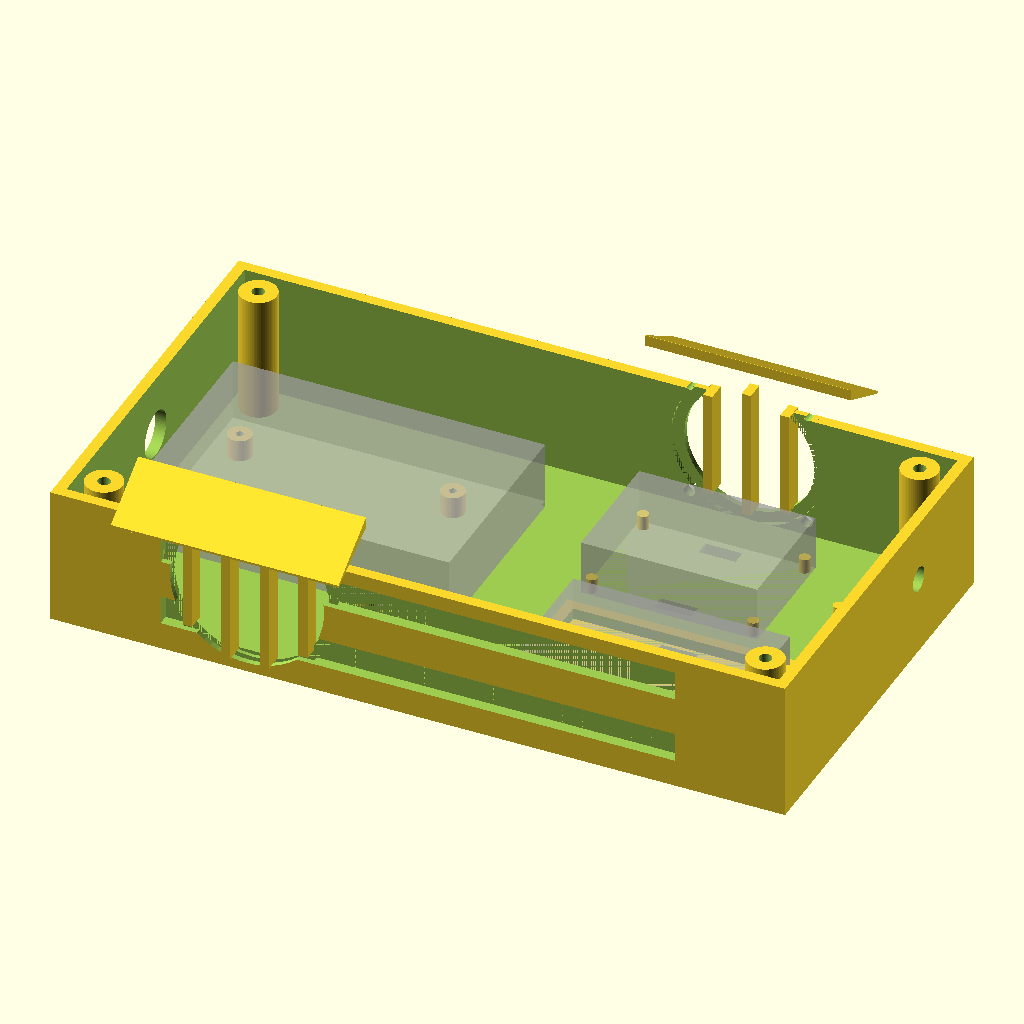
Cell 1 — every parameter at its default value.
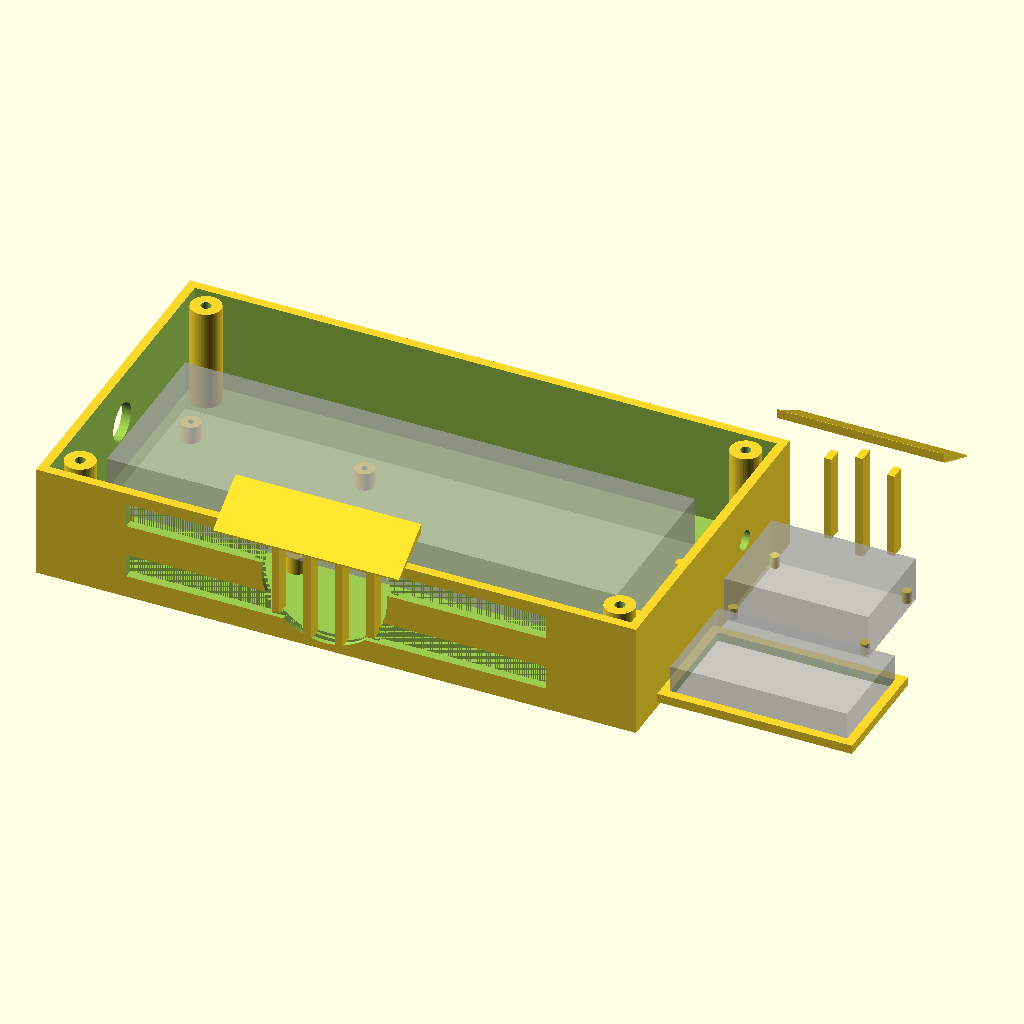
Cell 2: the same model with pi_board_l = 170.
The same orthographic view direction (rotation 55°, 0°, 25°; colour scheme Cornfield) for every cell, with the view re-fitted per cell, so scale and position can differ between cells.
Source of the model, cad/outdoor_enclosure.scad:
// ---------------------------------------------------------------------------
// Outdoor enclosure for a Raspberry Pi + Meshnology Wio Tracker L1 (SX1262
// LoRa / nRF52840) -- a real-world LoRa range/propagation test node.
//
// Why this exists: every satlab LoRa test to date (docs/crosslink-setup.md,
// Phase 1/2) has been indoor bench range -- both Wio Tracker units a few
// feet apart on the same desk. This part gets one node outside and
// weatherproofed, for actual free-space-path-loss range testing per the
// iteration 2 radio plan (CLAUDE.md "Iteration 2 -- Radio"). It is a NEW
// physical build -- no prior enclosure exists in this repo, and there is no
// `cad/` directory on develop before this branch.
//
// CAD heritage / style: this borrows the parametric-vars-in-mm,
// measured-vs-assumed-labeling, render_part-switch, fast-test-coupon-before-
// full-print house style of cad/pivot_frame.scad on the unmerged
// feature/reaction-wheel-cad branch (see docs/reaction-wheel.md there). It
// is otherwise an unrelated part for an unrelated subsystem -- nothing here
// depends on that branch and it was not merged to produce this file.
//
// ---------------------------------------------------------------------------
// WHAT'S A REAL MEASUREMENT VS. AN ASSUMPTION -- READ BEFORE PRINTING
// ---------------------------------------------------------------------------
//
// MEASURED (cited public spec, not calipered off a physical unit -- this
// project has been burned before trusting published specs over calipers,
// see the reaction-wheel motor-holder note in docs/reaction-wheel.md, so
// treat "measured" here as weaker than "calipered"):
//   - Raspberry Pi 4B board outline 85 x 56mm, mounting holes on a 58 x 49mm
//     rectangle inset 3.5mm from two adjacent edges, 2.7mm hole dia for
//     M2.5 screws (Raspberry Pi official mechanical drawings). This exact
//     board outline and hole pattern is shared by the 3B, 3B+, 4B, and 5 --
//     so pi_board_l/w/pi_hole_* do NOT need to change to swap Pi models.
//     What DOES vary by model and is NOT modeled here: the USB/Ethernet/
//     power port stack-up on one short edge (position and height differ a
//     little by model/revision) -- this design leaves that whole edge open
//     to the interior rather than cutting model-specific port windows, see
//     docs/outdoor-enclosure.md open questions.
//   - Wio Tracker L1 bare PCB footprint ~48 x 34mm -- converged across
//     several reseller/marketplace listings (Botland, aggregated search
//     results), NOT an official Seeed mechanical drawing. The Seeed wiki
//     product page has no dimensions section as of this writing and the
//     DigiKey datasheet PDF is scanned/image-only, not machine-readable.
//     Treat as a rough number, not a tight-tolerance one.
//   - Antenna handling -- CONFIRMED (Meshnology product page, box-contents
//     list, meshnology.com): the Meshnology-sold Wio Tracker L1 kit ships
//     with a separate whip LoRa antenna wired through an included
//     "RF Cable (RP-SMA to IPEX)" pigtail, plus a separate GPS antenna.
//     This means the LoRa antenna is EXTERNAL by product design, not a PCB
//     trace antenna meant to radiate through a sealed case -- so this
//     enclosure passes the antenna OUT through the wall via the pigtail's
//     own RP-SMA bulkhead end (antenna_passthrough() below), it does not
//     rely on RF transparency through the printed shell. GPS antenna
//     handling is a separate, unresolved question -- see doc.
//
// ASSUMED -- CONFIRM BEFORE THE FIRST FULL PRINT:
//   - Exact Pi model. satlab's existing fleet Pi is a Pi 3 Model B
//     (docs/hardware.md, CLAUDE.md hardware inventory), but this is a NEW
//     node and no specific unit has been assigned to it yet. Defaulted to
//     Pi 4B dims as "most likely spare unit" per the task brief that
//     started this design, NOT because a Pi 4B has been confirmed on hand
//     for this build.
//   - Wio Tracker board+OLED stack height (wio_stack_h) -- no unit
//     calipered, this is a guess with slack, not a snug fit.
//   - 3000mAh LiPo pouch battery footprint (batt_pocket_*). CLAUDE.md and
//     docs/reaction-wheel.md both confirm a 3000mAh Meshnology LiPoly
//     exists on hand and is earmarked for this radio, but no physical
//     dimensions were found or measured anywhere in this repo. Sized
//     generously with slack (batt_pocket_slack), deliberately NOT a
//     press-fit pocket, because the size itself is a guess.
//   - Self-tapping M2.5 pilot hole for the Pi standoffs (pi_pilot_d) and
//     the M3 heat-set insert pilot for the corner bosses (corner_insert_d)
//     -- neither bench-validated on ASA/PETG on this printer. Test-print
//     the standoff/boss coupon (render_part = "boss_test") before
//     committing to the full base.
//   - sma_hole_d / gland_hole_d print margins (see those variables below)
//     -- verify with render_part = "gland_sma_test" before the full print.
//
// ---------------------------------------------------------------------------
// PRINTER / MATERIAL NOTES
// ---------------------------------------------------------------------------
// Printer: Creality K2 Pro Combo (multi-material). The reaction-wheel build
// (docs/reaction-wheel.md) found this printer needs wall/infill speeds well
// below slicer defaults (outer wall ~25-30mm/s, inner wall ~35-40mm/s,
// infill ~50-60mm/s, 4-5 slow first layers) to avoid F00528 flow-limit
// faults, and separately measured a press-fit 608ZZ bearing pocket printing
// ~0.21mm smaller than its designed diameter (21.85mm designed -> 21.64mm
// actual on the first attempt). That 0.21mm number came from ONE small
// precision press-fit bore on a much smaller, different part -- it is a
// starting point for "this printer's holes tend to print tight," NOT an
// assumed 1:1 transfer to this part. This enclosure has no press-fit holes
// (Pi/corner holes are self-tap pilots, not press fits; the gland and SMA
// holes are loose panel clearance holes with a nut/gland body doing the
// clamping, not the print tolerance) so the risk is lower, but every
// close-fit hole below is called out to verify with a test coupon rather
// than trusted blind. See render_part = "boss_test" / "gland_sma_test".
//
// Material: ASA or PETG. NOT PLA. This part lives outdoors -- UV exposure
// (PLA embrittles and chalks within weeks to months outside) and closed
// black-box summer heat (PLA starts softening well under temperatures a
// sealed enclosure can reach in direct sun; ASA/PETG have meaningfully
// higher heat deflection) both rule PLA out. The reaction-wheel project's
// PLA choice (docs/reaction-wheel.md print notes) was for an INDOOR
// demonstrator with no UV/thermal exposure -- not a precedent that applies
// here. ASA is the better choice if available (best UV stability of the
// two, similar-ish behavior to ABS without ABS's warping); PETG is an
// acceptable fallback with easier bed adhesion, fine for a shorter test
// deployment.
// ---------------------------------------------------------------------------

/* [Raspberry Pi board -- default Pi 4B, CONFIRM ACTUAL UNIT BEFORE PRINTING] */
pi_board_l      = 85;    // MEASURED (RPi mech. drawing): shared by 3B/3B+/4B/5
pi_board_w      = 56;    // MEASURED
pi_hole_dx      = 58;    // MEASURED: hole spacing along length
pi_hole_dy      = 49;    // MEASURED: hole spacing along width
pi_hole_inset_x = 3.5;   // MEASURED: inset from two adjacent edges
pi_hole_inset_y = 3.5;
pi_hole_d       = 2.75;  // MEASURED board hole (2.7mm official) + 0.05mm clearance
pi_pilot_d      = 2.0;   // ASSUMED self-tap M2.5 pilot -- verify on boss_test coupon
pi_standoff_od  = 6.5;
pi_standoff_h   = 6;     // clears microSD card / underside components
pi_port_clear_h = 17;    // ASSUMED headroom for USB-C/HDMI/Ethernet stack (not cut as windows -- see doc)

/* [Wio Tracker L1 board -- ASSUMED, no official Seeed mechanical drawing found] */
wio_board_l = 48;   // ASSUMED (converged reseller listings, not calipered)
wio_board_w = 34;
wio_stack_h = 15;   // ASSUMED clearance for OLED + header/connector stack above the PCB

/* [Battery bay -- 3000mAh LiPo pouch, ASSUMED, no physical unit measured] */
batt_pocket_l     = 65;
batt_pocket_w     = 40;
batt_pocket_h     = 12;
batt_wall_h       = 3;   // low retaining wall height around the pocket (not a lid, strap does retention)

/* [Enclosure shell] */
wall_t      = 3;     // ASA/PETG outdoor wall thickness
floor_t     = 3.5;
base_wall_h = 38;    // interior clear height = base_wall_h - floor_t = 34.5mm
lid_t       = 3;
lid_skirt_h = 8;      // downturned lid lip that overlaps the base wall's outer face
lid_skirt_clear = 0.3; // per-side clearance so the skirt slides over the base wall (not press-fit)
lid_crown_h = 10;     // ASSUMED shallow rise at center, shed-water slope not tightly engineered -- gentle enough to print with no supports (small fraction of the 200x110 footprint)
ext_l = 200;
ext_w = 110;

/* [Corner fasteners -- base<->lid]
 * Fasteners enter from the BOTTOM of the base and thread UP into the lid,
 * not down through the lid's top face. Two reasons, both about keeping
 * every penetration off the rain-facing top surface: a top-entry screw
 * head is itself a water-entry point (the head-to-hole interface is very
 * hard to seal reliably over years outdoors), and the heat-set insert
 * pocket it screws into is a second one. Bottom entry puts both on the
 * enclosure's underside, which stays shadowed from direct rain regardless
 * of mount orientation (pole-mount grooves are on the back wall, not the
 * bottom -- see pole-mount section below). The insert itself still lives
 * in the LID (corner_bosses_lid() further down), just accessed from below
 * now instead of from above.
 *
 * Consequence worth knowing before ordering hardware: the screw now has to
 * span nearly the FULL enclosure height (base_wall_h, 38mm) plus reach
 * into the lid boss's insert, not just the old lid_t+lid_skirt_h (~11mm).
 * With corner_head_recess_h/corner_lid_boss_h/corner_insert_depth as set
 * below, that's roughly 28mm of engagement needed from the head -- use
 * M3 x 30mm socket-head cap screws (4x), not a generic short assortment
 * screw. */
corner_inset        = 10;
corner_boss_od       = 10;
corner_insert_d      = 4.0;  // ASSUMED M3 heat-set insert pilot -- verify on boss_test coupon
corner_insert_depth  = 6;
corner_clear_d        = 3.4; // M3 shaft clearance, base's through-bore + lid's boss test coupon
corner_head_d        = 6.5;  // ASSUMED M3 socket-head cap screw head clearance -- not calipered
corner_head_recess_h = 3.5;  // ASSUMED counterbore depth so the head sits flush/recessed in the base's underside, not protruding
corner_lid_boss_h    = lid_skirt_h + corner_insert_depth + 2; // reaches from the lid's underside down past the skirt, plus insert depth and margin

/* [Antenna passthrough -- LoRa, external by product design, see header] */
// Standard SMA/RP-SMA bulkhead panel hole is 6.35mm (1/4in) nominal; the
// pigtail's own bulkhead nut/washer does the clamping and sealing (with a
// dab of silicone sealant around the nut face), so this only needs to be a
// loose clearance hole -- +0.35mm over nominal as a margin against this
// printer's hole-shrink tendency (see printer note above). ASSUMED margin
// amount -- verify on the gland_sma_test coupon.
sma_hole_d     = 6.7;
antenna_wall_z = floor_t + 18; // roughly mid-height on the +X end wall

/* [DC power cable entry] */
// PG7 cable gland (clamping range ~3-6.5mm cable OD -- fits a typical
// USB-C or 5.5/2.1mm barrel-jack pigtail cable jacket) has a 12.5mm nominal
// panel hole. +0.2mm margin for the same print-tight-hole reason as above.
// ASSUMED margin -- verify on gland_sma_test coupon.
gland_hole_d = 12.7;
gland_wall_z = floor_t + 18; // -X end wall, near the Pi zone

/* [Drainage / desiccant] */
drain_hole_d     = 3;   // commonly-cited practical minimum for a gravity drain that resists surface-tension blocking
desiccant_pack_w = 14;  // small silica gel packet (1-5g class), retained loosely by 4 locating pins
desiccant_pack_l = 30;
desiccant_pin_d  = 3;
desiccant_pin_h  = 10;

/* [Ventilation -- ASSUMED small-fan spec, CONFIRM against the actual unit before printing]
 * User plans to run a small fan for active airflow. Fan side (+Y wall,
 * exhaust, positioned over the radio zone) gets a plain circular opening
 * sized to the fan's own air-opening plus its standard 4-hole mounting
 * pattern -- deliberately NOT behind a slotted grille, which would choke
 * a small fan's already-modest static pressure. Opposite side (-Y wall,
 * passive intake, positioned over the Pi zone for a straight through-flow
 * path -- same wall as the pole-mount grooves but a different Z band, see
 * vent_wall_z below) gets a same-style hooded opening, sized a bit larger
 * since it only needs adequate passive free area, not a fan-shaped hole.
 * Both get a simple wedge-shaped rain-hood (see fan_rain_hood() /
 * intake_rain_hood() below) -- self-supporting sloped underside so it
 * prints with no slicer supports, drip edge sheds water off the tip
 * instead of letting it run back toward the wall. */
fan_hole_d          = 36;   // ASSUMED generic 40mm-fan air-opening clearance -- confirm against the actual fan
fan_mount_spacing   = 32;   // ASSUMED standard 40mm-fan mounting-hole spacing
fan_mount_hole_d    = 3.4;  // M3 clearance
fan_wall_z          = floor_t + 20; // +Y wall, clear of both pole-mount groove bands on the opposite wall
// fan_x_center is derived from wio_origin_x, which isn't computed until the
// "Derived layout" section below -- see fan_x_center's assignment there,
// not here, so it doesn't silently evaluate against an undefined variable.

intake_hole_d = 42;  // a bit larger than the fan opening -- no fan-shape constraint on this side
intake_wall_z = floor_t + 20; // -Y wall, matches fan_wall_z for a straight through-flow path; clear of pole_groove bands (floor_t+8 and base_wall_h-8, each +-pole_groove_h/2)
// intake_x_center: same story, see "Derived layout" below.

hood_depth     = 16;  // how far the rain-hood shelf projects outward from the wall
hood_t         = 3;   // thickness at the wall-attached (thick) edge
hood_gap_above = 6;   // clearance between the vent opening's top edge and the hood's underside at the wall

/* [Pest exclusion -- birds/bats/wasps through the vent openings]
 * Two layers, matching how real outdoor vented equipment actually handles
 * this -- a single printed grille alone can't do both jobs at once. Printed
 * portcullis-style bars (pest_grille()) sit IN the vent opening: wide
 * enough gaps for the fan to breathe, narrow enough to physically block
 * birds/bats. They do NOT alone stop wasps -- a gap that size is nowhere
 * near fine enough. mesh_rebate_cut() cuts a shallow pocket on the
 * INTERIOR wall face around each opening sized for a cut disc of real
 * insect-screen mesh (fiberglass or aluminum window-screen stock,
 * user-sourced and glued in) -- the bars sit just outside it and give the
 * screen something rigid to rest against so it doesn't sag/tear under
 * wind or fan suction. Printing screen-tightness openings directly in
 * ASA/PETG was ruled out: at ~1-2mm FDM walls become fragile lace, not a
 * durable outdoor part. */
grille_bar_w        = 2.5; // ASSUMED bar width -- no structural calc against wind/impact load
grille_gap          = 8;   // ASSUMED gap between bars -- comfortably under common bird/bat vent-exclusion specs (~12-19mm max); does NOT by itself stop wasps, see mesh rebate above
mesh_rebate_extra_d = 6;   // rebate diameter = opening_d + this, so the screen disc overlaps the opening's edge all the way around
mesh_rebate_depth   = 1.5; // shallow -- just enough to trap/glue a screen disc, not a structural pocket

/* [Pole mount -- chosen default; see docs/outdoor-enclosure.md for why over wall-tab/stake] */
// Two shallow horizontal alignment grooves on the back (-Y) exterior wall.
// A stainless worm-gear hose clamp (or a pair of UV-stable strap ties)
// wraps around BOTH the enclosure and the pole and seats in these grooves
// so it can't ride up/down the pole under wind load. Pole diameter is
// intentionally NOT baked into the part -- the clamp/strap is sized
// separately to whatever pole/mast is actually used.
pole_groove_w = 140;  // spans most of the back wall width
pole_groove_h = 8;
pole_groove_d = 1.5;  // shallow -- just enough to key the band, not a structural slot

/* [Quality] */
$fn = 64;

// ---------------------------------------------------------------------------
// Derived layout -- interior floor plan
// ---------------------------------------------------------------------------
// Two zones side by side: Pi zone (standoffs) on the -X side, radio zone
// (Wio Tracker + battery bay) on the +X side, with a utility corridor at
// the far +X end for the antenna passthrough, drain, and desiccant. Antenna
// bulkhead lands on the +X end wall near the radio zone (short cable run
// from the Wio Tracker's LoRa u.FL connector); DC power gland lands on the
// -X end wall near the Pi zone.

interior_x0 = -ext_l/2 + wall_t;
interior_x1 =  ext_l/2 - wall_t;
interior_y0 = -ext_w/2 + wall_t;
interior_y1 =  ext_w/2 - wall_t;

pi_origin_x = interior_x0 + 8;
pi_origin_y = -pi_board_w/2;

wio_origin_x = pi_origin_x + pi_board_l + 20; // 20mm gap for wire routing / wall clearance
wio_origin_y = 6;

batt_origin_x = wio_origin_x;
batt_origin_y = wio_origin_y - 8 - batt_pocket_w; // 8mm gap below the Wio Tracker footprint

drain_x     = 90;
drain_y     = -45;

fan_x_center    = wio_origin_x + wio_board_l/2;   // +Y wall, over the radio zone
intake_x_center = pi_origin_x + pi_board_l/2;     // -Y wall, over the Pi zone -- see "Ventilation" header

desiccant_x = 89;
desiccant_y = 0;

// ---------------------------------------------------------------------------
// Shared helpers
// ---------------------------------------------------------------------------
module rect_prism_centered(l, w, h) {
    translate([-l/2, -w/2, 0]) cube([l, w, h]);
}

module pi_hole_positions() {
    for (sx = [0, pi_hole_dx])
        for (sy = [0, pi_hole_dy])
            translate([pi_origin_x + pi_hole_inset_x + sx, pi_origin_y + pi_hole_inset_y + sy, 0])
                children();
}

module corner_positions() {
    for (sx = [-1, 1])
        for (sy = [-1, 1])
            translate([sx * (ext_l/2 - corner_inset), sy * (ext_w/2 - corner_inset), 0])
                children();
}

// ---------------------------------------------------------------------------
// Base tray
// ---------------------------------------------------------------------------
module base_walls() {
    difference() {
        rect_prism_centered(ext_l, ext_w, base_wall_h);
        translate([0, 0, floor_t])
            rect_prism_centered(ext_l - 2*wall_t, ext_w - 2*wall_t, base_wall_h);
    }
}

module pi_standoffs() {
    pi_hole_positions()
        difference() {
            cylinder(h = floor_t + pi_standoff_h, d = pi_standoff_od);
            translate([0, 0, floor_t + pi_standoff_h - 4])
                cylinder(h = 5, d = pi_pilot_d);
        }
}

module wio_locating_pins() {
    pin_d = 3; pin_h = 4; inset = 2;
    for (sx = [wio_origin_x + inset, wio_origin_x + wio_board_l - inset])
        for (sy = [wio_origin_y + inset, wio_origin_y + wio_board_w - inset])
            translate([sx, sy, floor_t])
                cylinder(h = pin_h, d = pin_d);
}

module wio_tie_slots() {
    slot_l = 10; slot_w = 4;
    for (sy = [wio_origin_y + 4, wio_origin_y + wio_board_w - 4])
        translate([wio_origin_x + wio_board_l/2 - slot_l/2, sy - slot_w/2, -1])
            cube([slot_l, slot_w, floor_t + 2]);
}

module battery_bay() {
    difference() {
        translate([batt_origin_x, batt_origin_y, floor_t])
            cube([batt_pocket_l, batt_pocket_w, batt_wall_h]);
        translate([batt_origin_x + wall_t, batt_origin_y + wall_t, floor_t - 1])
            cube([batt_pocket_l - 2*wall_t, batt_pocket_w - 2*wall_t, batt_wall_h + 2]);
    }
}

module battery_tie_slots() {
    slot_l = 10; slot_w = 4;
    for (sy = [batt_origin_y + 6, batt_origin_y + batt_pocket_w - 6])
        translate([batt_origin_x + batt_pocket_l/2 - slot_l/2, sy - slot_w/2, -1])
            cube([slot_l, slot_w, floor_t + 2]);
}

module desiccant_pins() {
    for (sx = [desiccant_x - desiccant_pack_w/2, desiccant_x + desiccant_pack_w/2])
        for (sy = [desiccant_y - desiccant_pack_l/2, desiccant_y + desiccant_pack_l/2])
            translate([sx, sy, floor_t])
                cylinder(h = desiccant_pin_h, d = desiccant_pin_d);
}

module drain_hole_cut() {
    translate([drain_x, drain_y, -1])
        cylinder(h = floor_t + 2, d = drain_hole_d);
}

module antenna_passthrough_cut() {
    // +X end wall, external LoRa antenna bulkhead (see header rationale)
    translate([ext_l/2 - wall_t/2, wio_origin_y + wio_board_w/2, antenna_wall_z])
        rotate([0, 90, 0])
            cylinder(h = wall_t + 2, d = sma_hole_d, center = true);
}

module gland_passthrough_cut() {
    // -X end wall, DC power cable entry near the Pi zone
    translate([-ext_l/2 + wall_t/2, 0, gland_wall_z])
        rotate([0, 90, 0])
            cylinder(h = wall_t + 2, d = gland_hole_d, center = true);
}

module corner_bosses_base() {
    // Fastener enters from the base's underside (z=0): a clearance bore for
    // the screw shaft runs the full post height, with a counterbore at the
    // very bottom for the screw head so it sits flush/recessed rather than
    // protruding below the enclosure. No insert lives here anymore -- see
    // corner_bosses_lid() below, and the "Corner fasteners" header comment
    // for why the insert moved to the lid.
    corner_positions()
        difference() {
            cylinder(h = base_wall_h, d = corner_boss_od);
            translate([0, 0, -1])
                cylinder(h = base_wall_h + 2, d = corner_clear_d);
            translate([0, 0, -1])
                cylinder(h = corner_head_recess_h + 1, d = corner_head_d);
        }
}

module corner_bosses_lid() {
    // Hangs down from the lid's underside (this module's local z=0 is the
    // flat attachment layer's bottom face, see lid_top()) into the
    // interior, reaching past the skirt. Heat-set insert pocket opens at
    // the BOTTOM of this boss -- pressed in from underneath during
    // assembly, screw threads up into it from the base's side. See the
    // "Corner fasteners" header comment for why the insert lives here
    // instead of in the base.
    corner_positions()
        translate([0, 0, -corner_lid_boss_h])
            difference() {
                cylinder(h = corner_lid_boss_h, d = corner_boss_od);
                cylinder(h = corner_insert_depth, d = corner_insert_d);
            }
}

module fan_vent_cut() {
    // +Y wall: fan air-opening + its 4 mounting screw holes, fan mounts
    // against the interior face and blows out through this hole.
    translate([fan_x_center, ext_w/2 - wall_t/2, fan_wall_z])
        rotate([90, 0, 0]) {
            cylinder(h = wall_t + 2, d = fan_hole_d, center = true);
            for (sx = [-1, 1]) for (sy = [-1, 1])
                translate([sx * fan_mount_spacing/2, sy * fan_mount_spacing/2, 0])
                    cylinder(h = wall_t + 2, d = fan_mount_hole_d, center = true);
        }
}

module intake_vent_cut() {
    // -Y wall: passive intake opening, no fan mounted here.
    translate([intake_x_center, -ext_w/2 + wall_t/2, intake_wall_z])
        rotate([90, 0, 0])
            cylinder(h = wall_t + 2, d = intake_hole_d, center = true);
}

module pest_grille(x_center, y_sign, wall_z, opening_d) {
    // Portcullis bars printed IN the vent opening (union, not a cut) --
    // vertical bars spaced across the circular opening, each sized to the
    // opening's chord at that x so the whole set reads as one grille
    // filling the hole. See "Pest exclusion" header comment for why this
    // alone doesn't stop wasps (that's mesh_rebate_cut() below).
    y_center = y_sign * (ext_w/2 - wall_t/2);
    n = floor(opening_d / (grille_bar_w + grille_gap));
    span = n * (grille_bar_w + grille_gap) - grille_gap;
    for (i = [0 : n - 1]) {
        bx = x_center - span/2 + i * (grille_bar_w + grille_gap) + grille_bar_w/2;
        dx = bx - x_center;
        half_chord = (abs(dx) < opening_d/2) ? sqrt((opening_d/2)*(opening_d/2) - dx*dx) : 0;
        if (half_chord > 1)
            translate([bx - grille_bar_w/2, y_center - (wall_t/2 + 1), wall_z - half_chord])
                cube([grille_bar_w, wall_t + 2, 2 * half_chord]);
    }
}

module mesh_rebate_cut(x_center, y_sign, wall_z, opening_d) {
    // Shallow pocket on the INTERIOR wall face only (not a through-cut),
    // sized bigger than the opening so a cut insect-screen disc overlaps
    // the hole's edge all the way around. Built as a generous symmetric
    // cylinder intersected with an explicit Y-range box for the interior-
    // side slab, rather than an asymmetric cylinder -- avoids depending on
    // which global direction a rotated center=false cylinder happens to
    // extend in, which isn't obvious from this file's existing patterns.
    y_interior = y_sign * (ext_w/2 - wall_t);
    rebate_d = opening_d + mesh_rebate_extra_d;
    intersection() {
        translate([x_center, y_sign * (ext_w/2 - wall_t/2), wall_z])
            rotate([90, 0, 0])
                cylinder(h = wall_t + 2, d = rebate_d, center = true);
        translate([x_center - rebate_d/2 - 1, min(y_interior, y_interior + y_sign * mesh_rebate_depth), wall_z - rebate_d/2 - 1])
            cube([rebate_d + 2, mesh_rebate_depth, rebate_d + 2]);
    }
}

module rain_hood(x_center, y_sign, wall_z, opening_d) {
    // Self-supporting wedge: thick where it meets the wall, tapering to a
    // thin drip edge at the outer tip with a sloped underside (~40 deg),
    // so it prints without support material and sheds water off the tip
    // rather than letting it run back down the wall face. y_sign is +1 for
    // the +Y wall, -1 for the -Y wall.
    hood_w = opening_d + 20;
    z0 = wall_z + opening_d/2 + hood_gap_above;
    y_wall = y_sign * (ext_w/2 - wall_t);
    hull() {
        translate([x_center - hood_w/2, y_wall, z0])
            cube([hood_w, 0.1, hood_t]);
        translate([x_center - hood_w/2, y_wall + y_sign * hood_depth, z0 - hood_depth * 0.5])
            cube([hood_w, 0.1, 0.6]);
    }
}

module pole_mount_grooves_cut() {
    // Two shallow horizontal bands cut into the -Y exterior wall face
    for (gz = [floor_t + 8, base_wall_h - 8])
        translate([-pole_groove_w/2, -ext_w/2 - 1, gz - pole_groove_h/2])
            cube([pole_groove_w, wall_t/2 + pole_groove_d + 1, pole_groove_h]);
}

// -- debug-only reference geometry: preview overlay for fit-checking,
// excluded from CSG/STL output by the % modifier (OpenSCAD "background"
// object -- shown transparent in F5 preview, dropped from F6 render/export).
module debug_component_overlays() {
    // Pi board + port-stack headroom
    %translate([pi_origin_x, pi_origin_y, floor_t + pi_standoff_h])
        cube([pi_board_l, pi_board_w, 1.6]);
    %translate([pi_origin_x, pi_origin_y, floor_t + pi_standoff_h + 1.6])
        cube([pi_board_l, pi_board_w, pi_port_clear_h]);
    // Wio Tracker board + stack
    %translate([wio_origin_x, wio_origin_y, floor_t])
        cube([wio_board_l, wio_board_w, wio_stack_h]);
    // Battery pouch (drawn at its assumed nominal size, inside the pocket's slack)
    %translate([batt_origin_x + wall_t, batt_origin_y + wall_t, floor_t])
        cube([batt_pocket_l - 2*wall_t, batt_pocket_w - 2*wall_t, batt_pocket_h]);
}

module enclosure_base() {
    difference() {
        union() {
            base_walls();
            pi_standoffs();
            wio_locating_pins();
            battery_bay();
            corner_bosses_base();
        }
        wio_tie_slots();
        battery_tie_slots();
        drain_hole_cut();
        antenna_passthrough_cut();
        gland_passthrough_cut();
        pole_mount_grooves_cut();
        fan_vent_cut();
        intake_vent_cut();
        mesh_rebate_cut(fan_x_center, 1, fan_wall_z, fan_hole_d);
        mesh_rebate_cut(intake_x_center, -1, intake_wall_z, intake_hole_d);
    }
    desiccant_pins();
    rain_hood(fan_x_center, 1, fan_wall_z, fan_hole_d);
    rain_hood(intake_x_center, -1, intake_wall_z, intake_hole_d);
    pest_grille(fan_x_center, 1, fan_wall_z, fan_hole_d);
    pest_grille(intake_x_center, -1, intake_wall_z, intake_hole_d);
    debug_component_overlays();
}

// ---------------------------------------------------------------------------
// Lid
// ---------------------------------------------------------------------------
module lid_top() {
    // Shallow domed/crowned top instead of a flat slab, so rain sheds
    // outward rather than pooling. Built as a flattened ellipsoid
    // (scaled sphere) sitting on the flat attachment layer that the
    // skirt/corner bosses reference, clipped to the lid's footprint (inset
    // by wall_t so the dome doesn't overhang past the skirt's outer face)
    // and to its upper cap only. Rise is a small fraction of the 200x110mm
    // footprint, so the slope stays well within FDM's unsupported-overhang
    // range everywhere -- no supports needed printing lid-up.
    union() {
        rect_prism_centered(ext_l, ext_w, lid_t);
        intersection() {
            translate([0, 0, lid_t])
                scale([ext_l/2 - wall_t, ext_w/2 - wall_t, lid_crown_h])
                    sphere(r = 1);
            translate([0, 0, lid_t])
                rect_prism_centered(ext_l - 2*wall_t, ext_w - 2*wall_t, lid_crown_h);
        }
    }
}

module enclosure_lid() {
    // No more screw penetrations through the top face -- fasteners enter
    // from the base's underside and thread up into corner_bosses_lid()'s
    // inserts (see "Corner fasteners" header comment). The lid side just
    // needs the boss with its insert pocket, not a through-hole.
    union() {
        difference() {
            lid_top();
            // (nothing cut here currently -- kept as a difference() shell
            // for symmetry with enclosure_base() and so future top-face
            // cuts, if any, have an obvious place to go)
        }
        // downturned skirt, slides over the base wall's outer face
        translate([0, 0, -lid_skirt_h])
            difference() {
                rect_prism_centered(ext_l, ext_w, lid_skirt_h + lid_t);
                translate([0, 0, -1])
                    rect_prism_centered(
                        ext_l - 2*wall_t + 2*lid_skirt_clear,
                        ext_w - 2*wall_t + 2*lid_skirt_clear,
                        lid_skirt_h + lid_t + 2);
            }
        corner_bosses_lid();
    }
}

// ---------------------------------------------------------------------------
// Fast test coupons -- print these BEFORE the full base (~10+ hour part).
// Mirrors the reaction-wheel branch's bearing_test / quarter-coupon
// approach: validate one risky dimension on a small, fast print first.
// ---------------------------------------------------------------------------

// boss_test: one Pi standoff + one corner boss, for self-tap pilot hole
// (pi_pilot_d) and heat-set insert pilot hole (corner_insert_d) fit checks.
module boss_test() {
    // Pi standoff coupon -- unchanged by the bottom-entry fastener redesign.
    base_plate_l = 30; base_plate_w = 30; base_plate_h = floor_t;
    difference() {
        union() {
            cube([base_plate_l, base_plate_w, base_plate_h]);
            translate([base_plate_l/2, base_plate_w/2, base_plate_h])
                difference() {
                    cylinder(h = pi_standoff_h, d = pi_standoff_od);
                    translate([0, 0, pi_standoff_h - 4])
                        cylinder(h = 5, d = pi_pilot_d);
                }
        }
    }

    // Base-side corner boss coupon: through-bore for the screw shaft +
    // bottom counterbore for the screw head. Short section (25mm), not
    // the full base_wall_h -- only the fit at each end matters, not the
    // full-length bore (a straight cylindrical cut can't go wrong partway
    // through in a way a short section wouldn't also show).
    translate([base_plate_l + 15, 0, 0]) {
        boss_h = 25;
        difference() {
            cylinder(h = boss_h, d = corner_boss_od);
            translate([0, 0, -1])
                cylinder(h = boss_h + 2, d = corner_clear_d);
            translate([0, 0, -1])
                cylinder(h = corner_head_recess_h + 1, d = corner_head_d);
        }
    }

    // Lid-side corner boss coupon: matches corner_bosses_lid()'s actual
    // geometry -- insert pocket opens at the BOTTOM, screw threads up into
    // it from below.
    translate([base_plate_l + 45, 0, 0]) {
        difference() {
            cylinder(h = corner_lid_boss_h, d = corner_boss_od);
            translate([0, 0, -1])
                cylinder(h = corner_insert_depth + 1, d = corner_insert_d);
        }
    }
}

// gland_sma_test: short wall segment with both panel holes at true size,
// for the cable gland and SMA bulkhead fit checks.
module gland_sma_test() {
    seg_l = 60; seg_h = 40;
    difference() {
        cube([seg_l, wall_t, seg_h]);
        translate([15, -1, 18]) rotate([-90, 0, 0]) cylinder(h = wall_t + 2, d = gland_hole_d);
        translate([45, -1, 18]) rotate([-90, 0, 0]) cylinder(h = wall_t + 2, d = sma_hole_d);
    }
}

/* [Render selection] */
render_part = "base";

if (render_part == "base") enclosure_base();
else if (render_part == "lid") enclosure_lid();
else if (render_part == "boss_test") boss_test();
else gland_sma_test();
Customizer parameters (derived from the source; name, type, default, range or options):
pi_board_l: number, default 85
pi_board_w: number, default 56
pi_hole_dx: number, default 58
pi_hole_dy: number, default 49
pi_hole_inset_x: number, default 3.5
pi_hole_inset_y: number, default 3.5
pi_hole_d: number, default 2.75
pi_pilot_d: number, default 2
pi_standoff_od: number, default 6.5
pi_standoff_h: number, default 6
pi_port_clear_h: number, default 17
wio_board_l: number, default 48
wio_board_w: number, default 34
wio_stack_h: number, default 15
batt_pocket_l: number, default 65
batt_pocket_w: number, default 40
batt_pocket_h: number, default 12
batt_wall_h: number, default 3
wall_t: number, default 3
floor_t: number, default 3.5
base_wall_h: number, default 38
lid_t: number, default 3
lid_skirt_h: number, default 8
lid_skirt_clear: number, default 0.3
lid_crown_h: number, default 10
ext_l: number, default 200
ext_w: number, default 110
corner_inset: number, default 10
corner_boss_od: number, default 10
corner_insert_d: number, default 4
corner_insert_depth: number, default 6
corner_clear_d: number, default 3.4
corner_head_d: number, default 6.5
corner_head_recess_h: number, default 3.5
sma_hole_d: number, default 6.7
gland_hole_d: number, default 12.7
drain_hole_d: number, default 3
desiccant_pack_w: number, default 14
desiccant_pack_l: number, default 30
desiccant_pin_d: number, default 3
desiccant_pin_h: number, default 10
fan_hole_d: number, default 36
fan_mount_spacing: number, default 32
fan_mount_hole_d: number, default 3.4
intake_hole_d: number, default 42
hood_depth: number, default 16
hood_t: number, default 3
hood_gap_above: number, default 6
grille_bar_w: number, default 2.5
grille_gap: number, default 8
mesh_rebate_extra_d: number, default 6
mesh_rebate_depth: number, default 1.5
pole_groove_w: number, default 140
pole_groove_h: number, default 8
pole_groove_d: number, default 1.5
wio_origin_y: number, default 6
drain_x: number, default 90
drain_y: number, default -45
desiccant_x: number, default 89
desiccant_y: number, default 0
